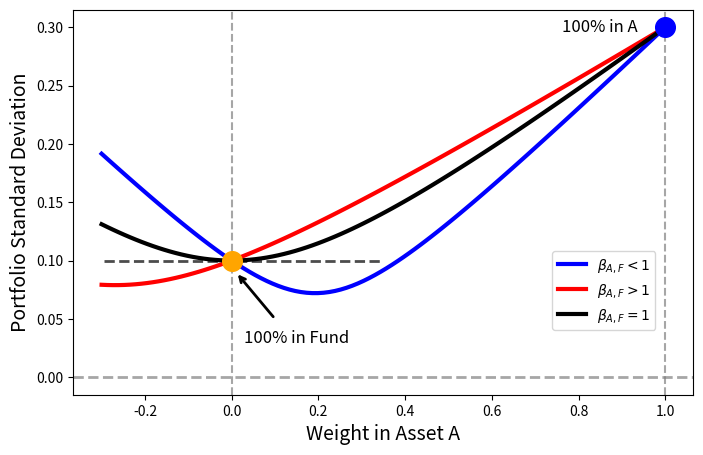

Recreate this plot in Python. (Note: this script raises an exception after producing the figure.)
import matplotlib.pyplot as plt
import numpy as np

# Given values

# Define weight range
weights_A = np.linspace(-0.3, 1.0, 100)

########################
sigma_A = 0.30
sigma_F = 0.10  # Standard deviations of assets A and F
rho = -0.50  # Correlation between A and F

# Compute portfolio standard deviation
sigma_p = np.sqrt(
    (weights_A * sigma_A) ** 2
    + ((1 - weights_A) * sigma_F) ** 2
    + 2 * weights_A * (1 - weights_A) * rho * sigma_A * sigma_F
)

# Plot
plt.figure(figsize=(8, 5))
plt.plot(weights_A, sigma_p, color="b", linewidth=3, label=r"$\beta_{A,F}<1$", zorder=1)
plt.axvline(0, linestyle="--", color="gray", alpha=0.7)  # Reference line at w_A = 0
plt.axvline(1, linestyle="--", color="gray", alpha=0.7)  # Reference line at w_A = 1

########################
sigma_A = 0.30
sigma_F = 0.10  # Standard deviations of assets A and F
rho = 0.80  # Correlation between A and F

# Compute portfolio standard deviation
sigma_p = np.sqrt(
    (weights_A * sigma_A) ** 2
    + ((1 - weights_A) * sigma_F) ** 2
    + 2 * weights_A * (1 - weights_A) * rho * sigma_A * sigma_F
)

# Plot
plt.plot(weights_A, sigma_p, color="r", linewidth=3, label=r"$\beta_{A,F}>1$", zorder=1)

########################
sigma_A = 0.30
sigma_F = 0.10  # Standard deviations of assets A and F
rho = 1 / 3  # Correlation between A and F

# Compute portfolio standard deviation
sigma_p = np.sqrt(
    (weights_A * sigma_A) ** 2
    + ((1 - weights_A) * sigma_F) ** 2
    + 2 * weights_A * (1 - weights_A) * rho * sigma_A * sigma_F
)

# Plot
plt.plot(weights_A, sigma_p, color="black", label=r"$\beta_{A,F}=1$", linewidth=3, zorder=1)

plt.scatter([0], [sigma_F], color="orange", marker="o", s=200, zorder=3)
plt.scatter([1], [sigma_A], color="blue", marker="o", s=200, zorder=3)

# Adding data labels next to the markers
plt.text(
    0.15, sigma_F - 0.07, "100% in Fund", horizontalalignment="center", fontsize=12, color="black"
)
plt.text(
    0.85, sigma_A - 0.004, "100% in A", horizontalalignment="center", fontsize=12, color="black"
)

# Adding dashed line at y=0
plt.axhline(y=0, linestyle="--", color="gray", alpha=0.7, linewidth=2)
# Add a short horizontal dashed line at the Fund point (weight=0)
plt.axhline(y=sigma_F, xmin=0.05, xmax=0.5, linestyle="--", color="black", alpha=0.7, linewidth=2)

# Add arrow from "100% in Fund" label to the orange dot
plt.annotate(
    "",
    xy=(0 + 0.01, sigma_F - 0.01),
    xytext=(0.10, sigma_F - 0.05),
    arrowprops=dict(facecolor="black", edgecolor="black", arrowstyle="->", lw=2),
)


plt.xlabel("Weight in Asset A", fontsize=14)
plt.ylabel("Portfolio Standard Deviation", fontsize=14)
plt.legend(loc="lower right", bbox_to_anchor=(0.95, 0.15))
# plt.show()
plt.savefig("plots/CH7_x.4_corr_andvol.png", dpi=300)
